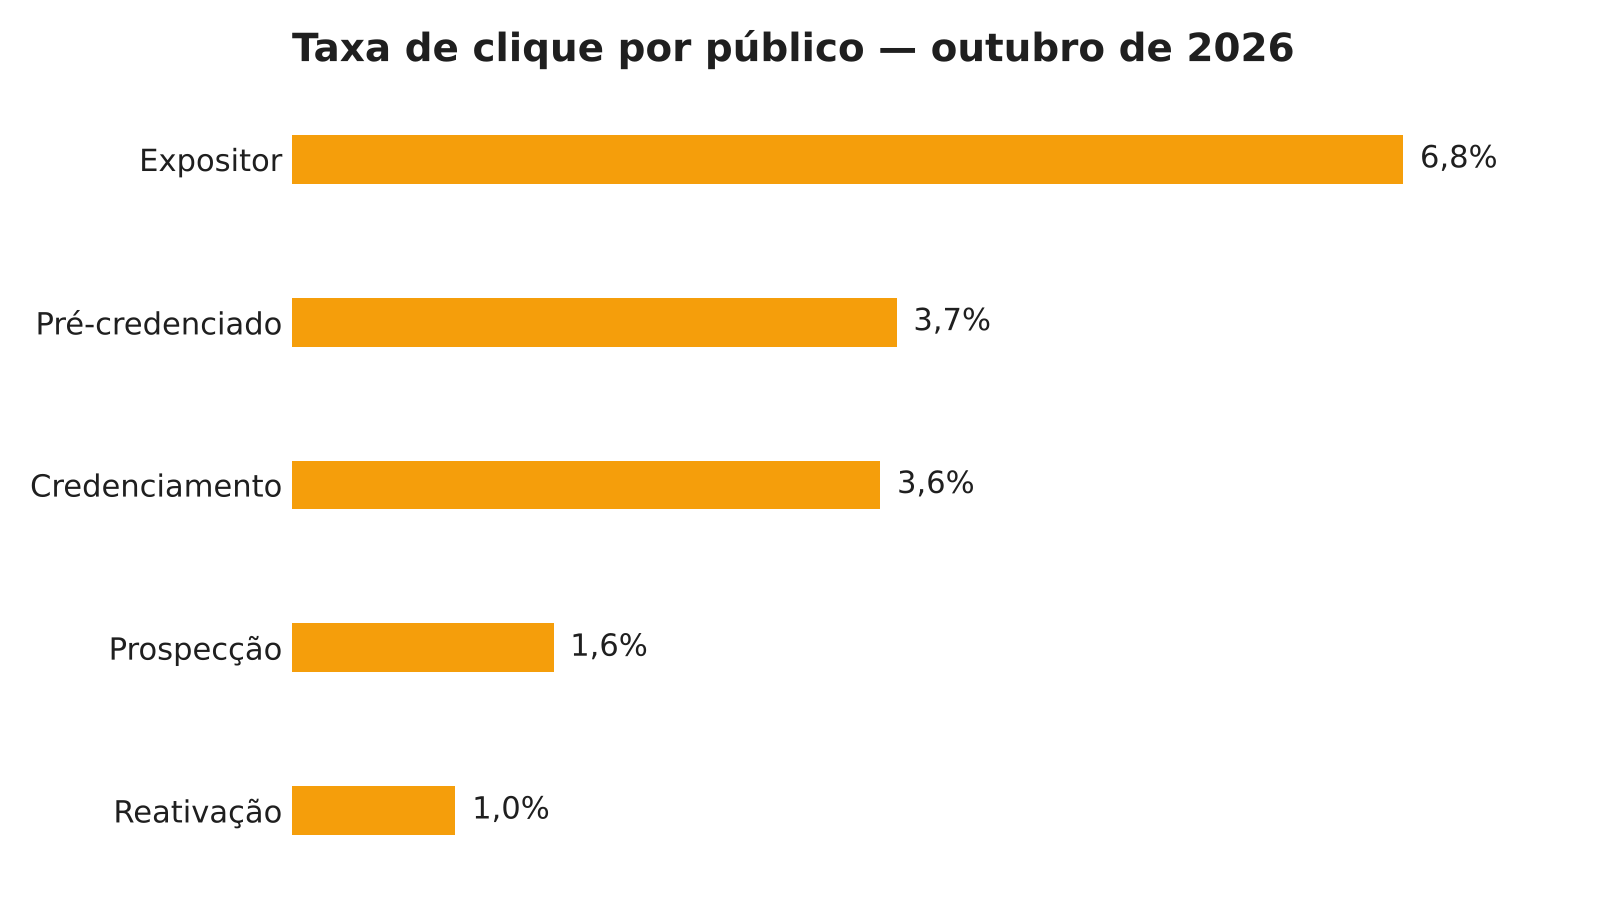

The file beside this chart, header and first rows:
publico; entregues; cliques_unicos; taxa_clique
Expositor; 162; 11; 6.8
Pré-credenciado; 4248; 159; 3.7
Credenciamento; 16701; 593; 3.6
Prospecção; 26225; 427; 1.6
Reativação; 2780; 28; 1.0
